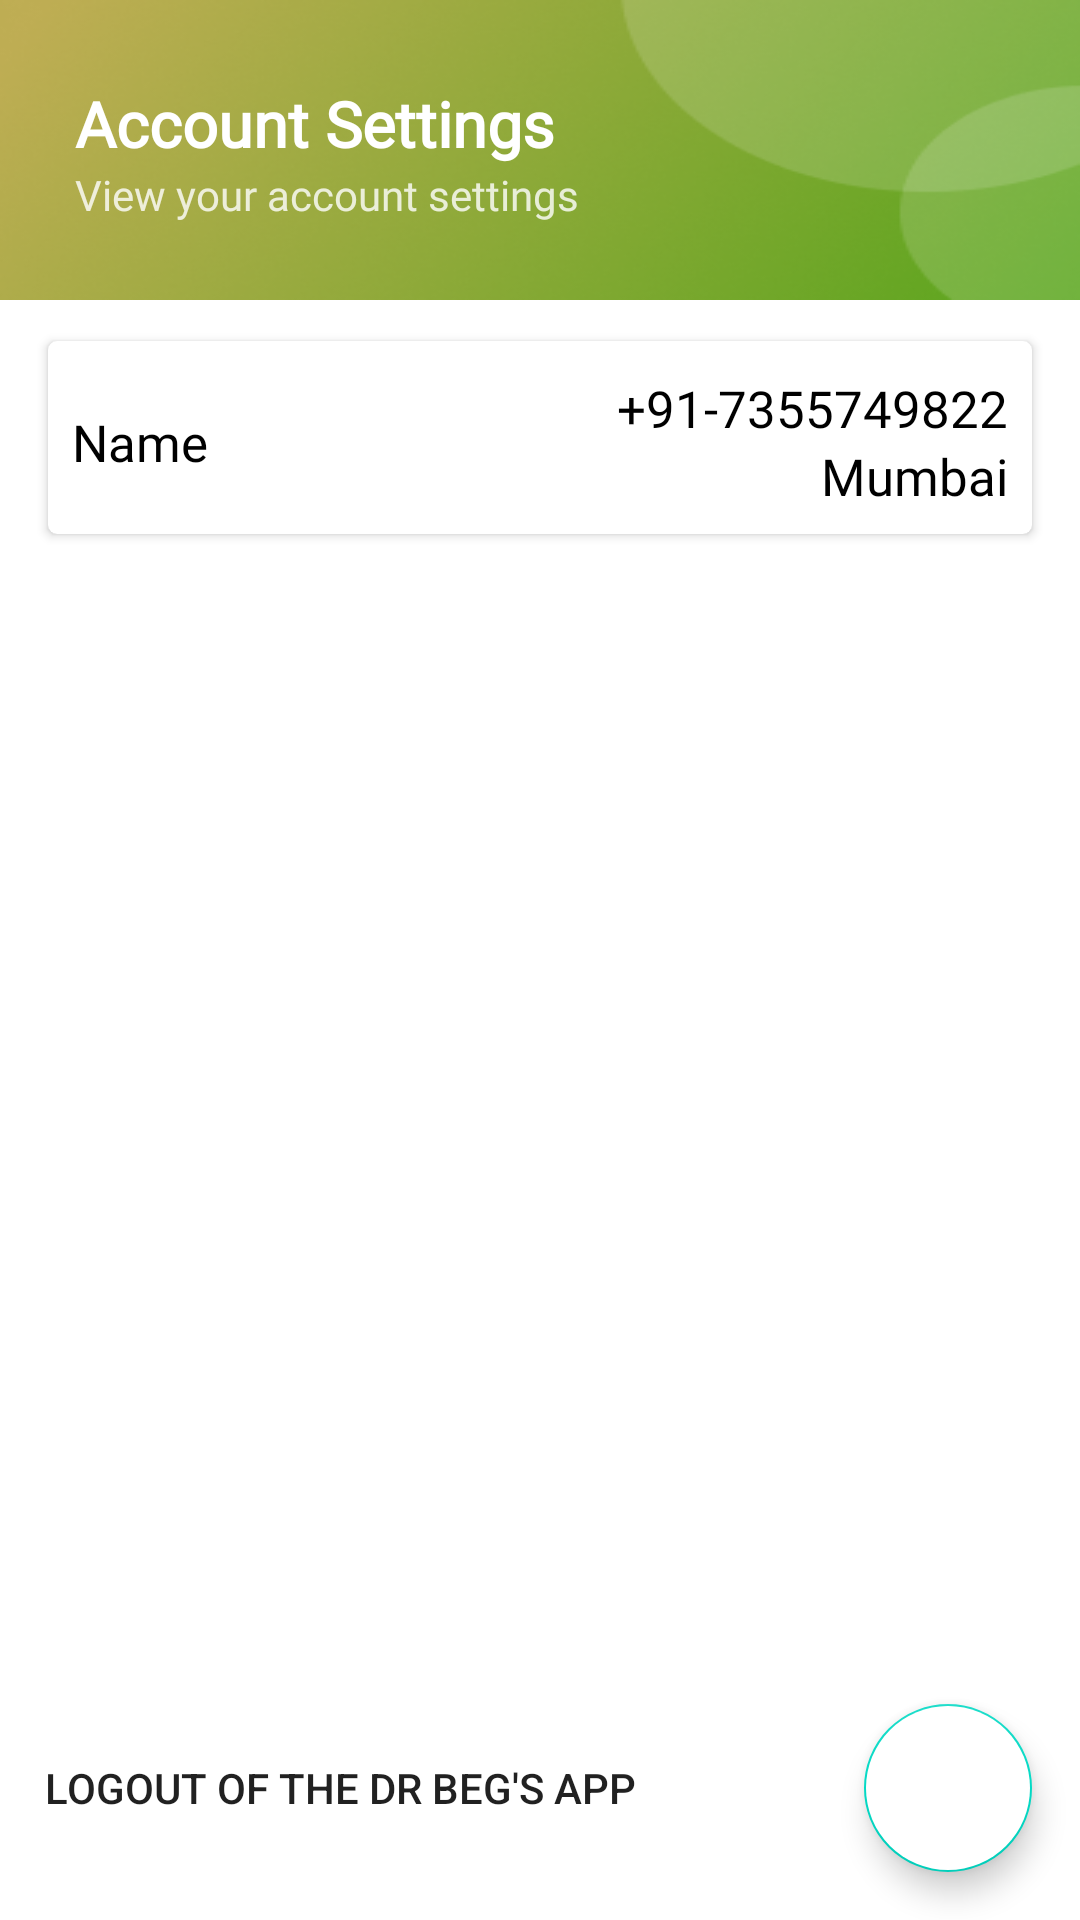

This screen was rendered from an Android layout file. Write that file and the resources it references.
<!-- AndroidManifest.xml: application theme Theme.BegCustomerApp -->
<!-- res/layout/fragment_account_settings.xml -->
<?xml version="1.0" encoding="utf-8"?>
<androidx.constraintlayout.widget.ConstraintLayout
    xmlns:android="http://schemas.android.com/apk/res/android"
    xmlns:tools="http://schemas.android.com/tools"
    android:layout_width="match_parent"
    android:layout_height="match_parent"
    xmlns:app="http://schemas.android.com/apk/res-auto"
    tools:context=".homeStructure.ui.user.AccountSettingsFragment">

    <androidx.constraintlayout.widget.ConstraintLayout
        android:layout_width="match_parent"
        android:layout_height="match_parent">

        <ImageView
            android:layout_width="match_parent"
            android:layout_height="100dp"
            app:layout_constraintTop_toTopOf="parent"
            android:src="@drawable/header4"
            android:scaleType="fitXY"
            android:id="@+id/home_header"/>

        <TextView
            android:layout_width="wrap_content"
            android:layout_height="wrap_content"
            app:layout_constraintStart_toStartOf="parent"
            app:layout_constraintTop_toTopOf="parent"
            android:layout_marginTop="27dp"
            android:layout_marginStart="25dp"
            android:text="Account Settings"
            android:textColor="@color/white"
            android:textSize="21sp"
            android:fontFamily="@font/sfprof_regular"
            android:textStyle="bold"
            android:id="@+id/name_text"/>

        <TextView
            android:layout_width="wrap_content"
            android:layout_height="wrap_content"
            app:layout_constraintStart_toStartOf="parent"
            app:layout_constraintTop_toBottomOf="@id/name_text"
            android:layout_marginStart="25dp"
            android:text="View your account settings"
            android:textColor="@color/white"
            android:textSize="14sp"
            android:fontFamily="@font/sfprof_regular"
            android:alpha="0.8"
            android:id="@+id/about_text"/>


        <androidx.cardview.widget.CardView
            android:id="@+id/nameCard"
            android:layout_width="match_parent"
            android:layout_height="wrap_content"
            app:cardMaxElevation="5dp"
            app:cardCornerRadius="3dp"
            android:layout_marginTop="5dp"
            android:layout_marginStart="10dp"
            android:layout_marginEnd="10dp"
            app:cardUseCompatPadding="true"
            app:layout_constraintTop_toBottomOf="@+id/home_header">

            <androidx.constraintlayout.widget.ConstraintLayout
                android:layout_width="match_parent"
                android:layout_height="wrap_content"
                android:padding="8dp"
                android:layout_marginTop="3dp"
                app:layout_constraintTop_toBottomOf="@+id/home_header">

                <TextView
                    android:id="@+id/name"
                    android:layout_width="wrap_content"
                    android:layout_height="wrap_content"
                    android:text="Name"
                    android:textSize="17sp"
                    android:textColor="@color/black"
                    android:fontFamily="@font/sfprof_regular"
                    app:layout_constraintTop_toTopOf="parent"
                    app:layout_constraintBottom_toBottomOf="parent"
                    app:layout_constraintStart_toStartOf="parent"/>


                <TextView
                    android:id="@+id/phoneNum"
                    android:layout_width="wrap_content"
                    android:layout_height="wrap_content"
                    app:layout_constraintEnd_toEndOf="parent"
                    android:text="+91-7355749822"
                    android:textSize="17sp"
                    android:textColor="@color/black"
                    android:fontFamily="@font/sfprof_regular"
                    app:layout_constraintTop_toTopOf="parent"/>

                <TextView
                    android:id="@+id/location"
                    android:layout_width="wrap_content"
                    android:layout_height="wrap_content"
                    app:layout_constraintEnd_toEndOf="parent"
                    android:text="Mumbai"
                    android:textSize="17sp"
                    android:textColor="@color/black"
                    android:fontFamily="@font/sfprof_regular"
                    app:layout_constraintTop_toBottomOf="@id/phoneNum"/>

            </androidx.constraintlayout.widget.ConstraintLayout>

        </androidx.cardview.widget.CardView>

            <androidx.constraintlayout.widget.ConstraintLayout
                android:layout_width="match_parent"
                android:layout_height="0dp"
                android:layout_marginStart="10dp"
                android:layout_marginEnd="10dp"
                android:layout_marginTop="5dp"
                app:layout_constraintBottom_toTopOf="@+id/fab"
                app:layout_constraintTop_toBottomOf="@+id/nameCard"
                android:padding="5dp">

                <androidx.recyclerview.widget.RecyclerView
                    android:id="@+id/recyclerView"
                    android:layout_width="match_parent"
                    android:layout_height="0dp"
                    app:layout_constraintBottom_toBottomOf="parent"
                    app:layout_constraintTop_toTopOf="parent"/>


                <TextView
                    android:id="@+id/noVaccinationFound"
                    android:layout_width="wrap_content"
                    android:layout_height="wrap_content"
                    android:text="No Vaccinations Found!"
                    android:textSize="20sp"
                    android:visibility="gone"
                    android:textColor="@color/black"
                    android:fontFamily="@font/sfprof_regular"
                    app:layout_constraintStart_toStartOf="parent"
                    app:layout_constraintEnd_toEndOf="parent"
                    app:layout_constraintBottom_toBottomOf="parent"
                    app:layout_constraintTop_toTopOf="parent"/>
            </androidx.constraintlayout.widget.ConstraintLayout>


        <com.google.android.material.floatingactionbutton.FloatingActionButton
            android:id="@+id/fab"
            android:layout_width="wrap_content"
            android:layout_height="wrap_content"
            android:src="@drawable/plus"
            android:background="@color/white"
            android:backgroundTint="@color/white"
            android:tint="@color/base_theme"
            android:contentDescription="add"
            android:layout_margin="16dp"
            app:layout_constraintRight_toRightOf="parent"
            app:layout_constraintBottom_toBottomOf="parent"/>



        <Button
            android:layout_height="wrap_content"
            android:layout_width="wrap_content"
            android:text="Logout of the Dr Beg's App"
            android:layout_marginStart="15dp"
            android:layout_marginEnd="10dp"
            android:minHeight="50dp"
            android:elevation="3dp"
            android:textColor="@color/base_theme"
            android:backgroundTint="@color/white"
            android:id="@+id/logout"
            android:background="@null"
            app:layout_constraintBottom_toBottomOf="@+id/fab"
            app:layout_constraintStart_toStartOf="parent"
            app:layout_constraintTop_toTopOf="@+id/fab" />

    </androidx.constraintlayout.widget.ConstraintLayout>

</androidx.constraintlayout.widget.ConstraintLayout>
<!-- resources referenced by this layout -->
<resources>
  <!-- drawable header4: png bitmap (drawable-v24, 47503 bytes) -->
  <!-- drawable ic_logout (drawable-v24) -->
  <vector xmlns:android="http://schemas.android.com/apk/res/android"
      android:width="512dp"
      android:height="512dp"
      android:viewportWidth="512.0053"
      android:viewportHeight="512">
    <path
        android:fillColor="#ffffff"
        android:pathData="m320,277.336c-11.797,0 -21.332,9.559 -21.332,21.332v85.336c0,11.754 -9.559,21.332 -21.336,21.332h-64v-320c0,-18.219 -11.605,-34.496 -29.055,-40.555l-6.316,-2.113h99.371c11.777,0 21.336,9.578 21.336,21.336v64c0,11.773 9.535,21.332 21.332,21.332s21.332,-9.559 21.332,-21.332v-64c0,-35.285 -28.715,-64 -64,-64h-229.332c-0.813,0 -1.492,0.363 -2.281,0.469 -1.027,-0.086 -2.008,-0.469 -3.051,-0.469 -23.531,0 -42.668,19.133 -42.668,42.664v384c0,18.219 11.605,34.496 29.055,40.555l128.387,42.797c4.352,1.344 8.68,1.984 13.227,1.984 23.531,0 42.664,-19.137 42.664,-42.668v-21.332h64c35.285,0 64,-28.715 64,-64v-85.336c0,-11.773 -9.535,-21.332 -21.332,-21.332zM320,277.336"/>
    <path
        android:fillColor="#ffffff"
        android:pathData="m505.75,198.254 l-85.336,-85.332c-6.098,-6.102 -15.273,-7.938 -23.25,-4.633 -7.957,3.309 -13.164,11.094 -13.164,19.715v64h-85.332c-11.777,0 -21.336,9.555 -21.336,21.332 0,11.777 9.559,21.332 21.336,21.332h85.332v64c0,8.621 5.207,16.406 13.164,19.715 7.977,3.305 17.152,1.469 23.25,-4.629l85.336,-85.336c8.34,-8.34 8.34,-21.824 0,-30.164zM505.75,198.254"/>
  </vector>
  <style name="Theme.BegCustomerApp" parent="Theme.MaterialComponents.DayNight.DarkActionBar">
          
          <item name="colorPrimary">@color/purple_500</item>
          <item name="colorPrimaryVariant">@color/purple_700</item>
          <item name="colorOnPrimary">@color/white</item>
          
          <item name="colorSecondary">@color/teal_200</item>
          <item name="colorSecondaryVariant">@color/teal_700</item>
          <item name="colorOnSecondary">@color/black</item>
          
          <item name="android:statusBarColor" tools:targetApi="l">?attr/colorPrimaryVariant</item>
          
      </style>
  <!-- not gathered from this repository: default colours our renderer supplied (Android Studio template values) -->
  <color name="purple_500">#FF6200EE</color>
  <color name="purple_700">#FF3700B3</color>
  <color name="teal_200">#FF03DAC5</color>
  <color name="teal_700">#FF018786</color>
  <color name="black">#FF000000</color>
  <color name="white">#FFFFFFFF</color>
</resources>
